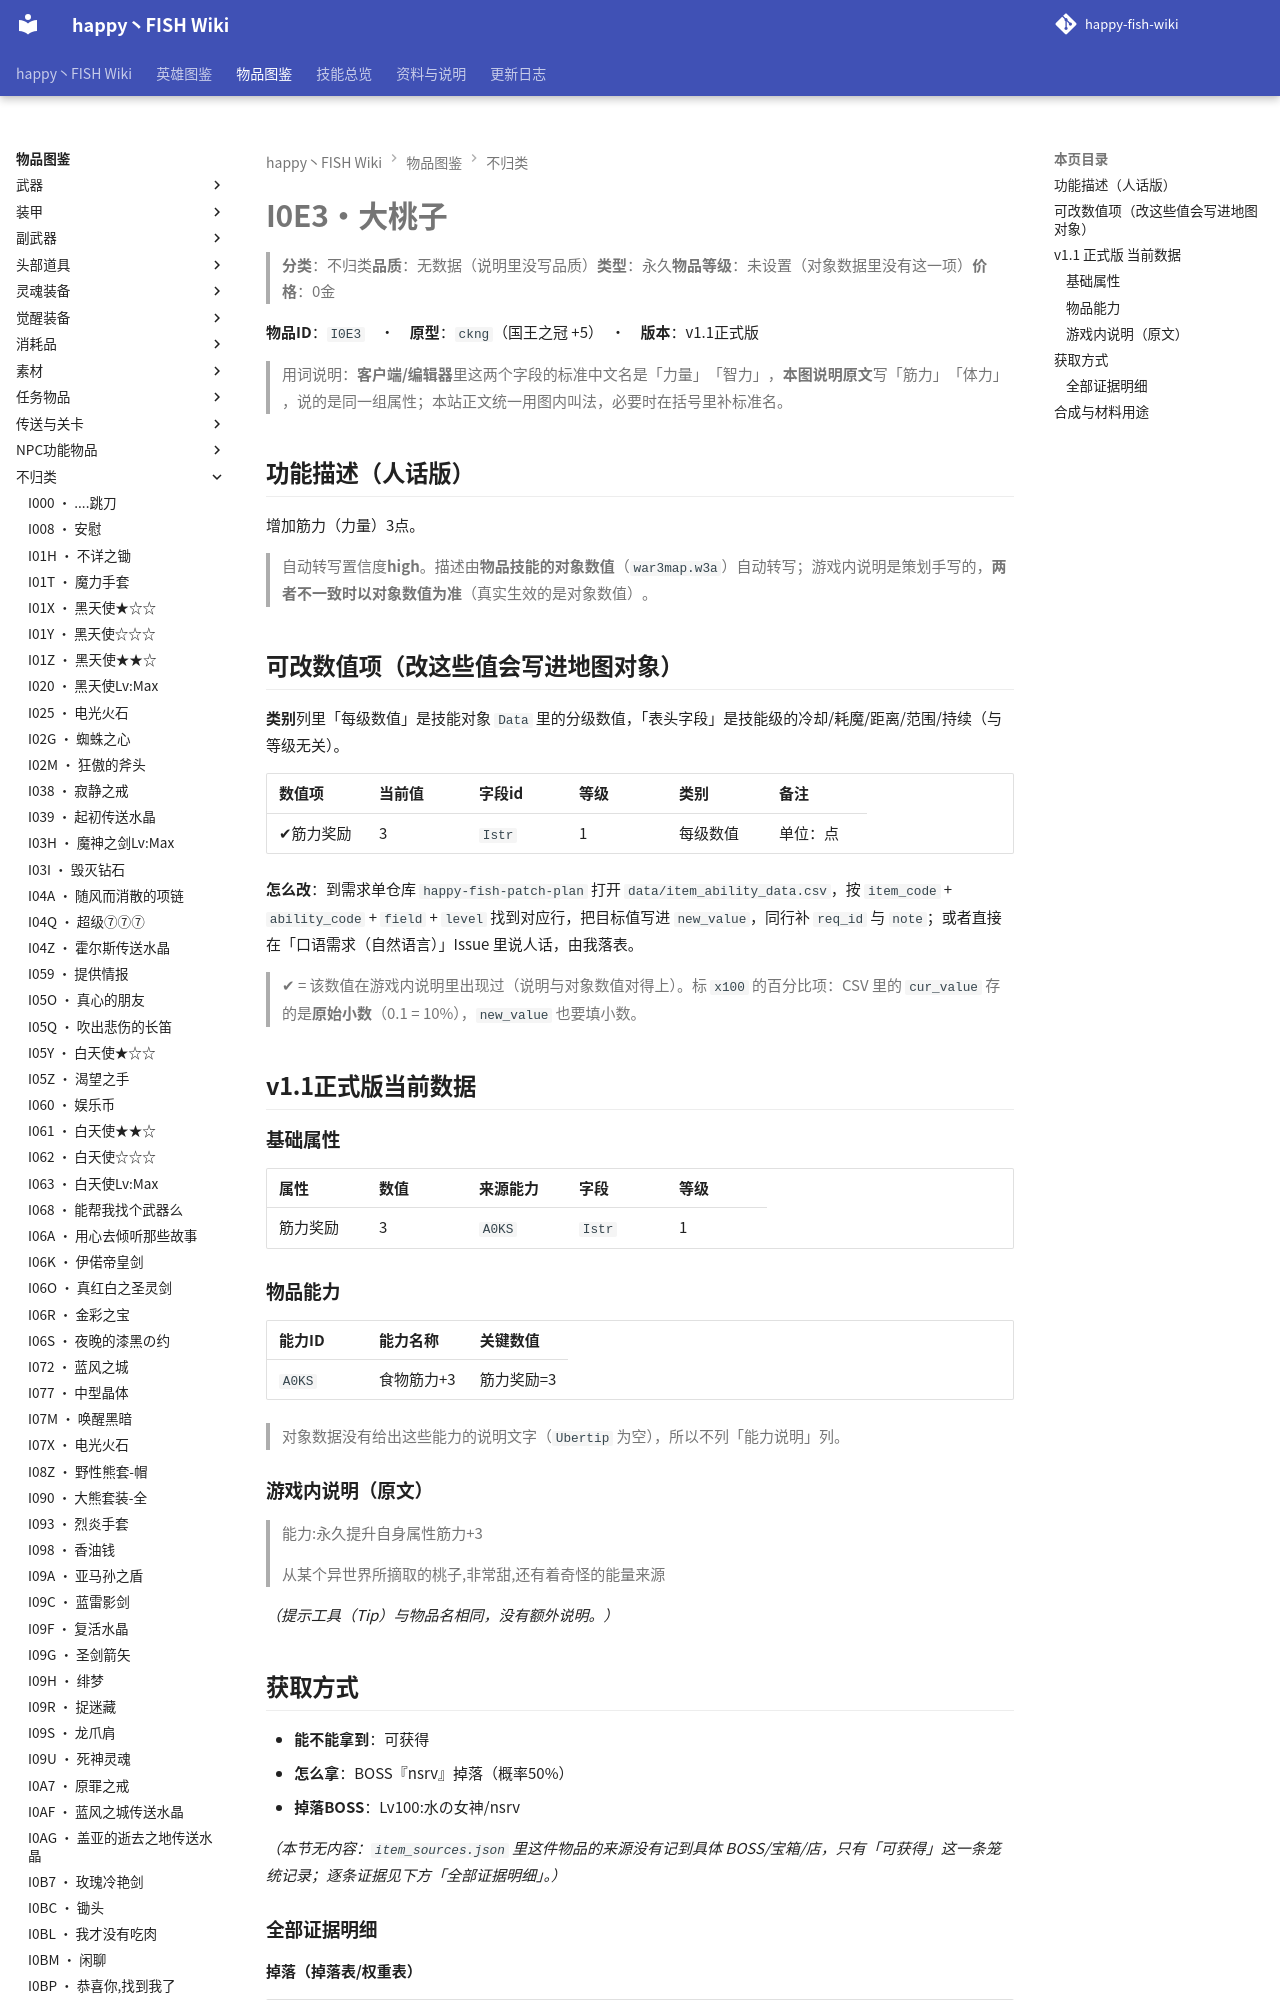

repository: slasher233/happy-fish-sao-wiki · page: items/不归类/I0E3_大桃子/index.html · generator: mkdocs

# I0E3 · 大桃子

> **分类**：不归类　**品质**：无数据（说明里没写品质）　**类型**：永久　**物品等级**：未设置（对象数据里没有这一项）　**价格**：0 金

**物品 ID**：`I0E3`　·　**原型**：`ckng`（国王之冠 +5）　·　**版本**：v1.1 正式版

> 用词说明：**客户端/编辑器**里这两个字段的标准中文名是「力量」「智力」，**本图说明原文**写「筋力」「体力」，说的是同一组属性；本站正文统一用图内叫法，必要时在括号里补标准名。

## 功能描述（人话版）

增加筋力（力量） 3 点。

> 自动转写置信度 **high**。
> 描述由**物品技能的对象数值**（`war3map.w3a`）自动转写；游戏内说明是策划手写的，**两者不一致时以对象数值为准**（真实生效的是对象数值）。

## 可改数值项（改这些值会写进地图对象）

**类别**列里「每级数值」是技能对象 `Data` 里的分级数值，「表头字段」是技能级的冷却/耗魔/距离/范围/持续（与等级无关）。

| 数值项 | 当前值 | 字段 id | 等级 | 类别 | 备注 |
| --- | --- | --- | --- | --- | --- |
| ✔ 筋力奖励 | 3 | `Istr` | 1 | 每级数值 | 单位：点 |


**怎么改**：到需求单仓库 `happy-fish-patch-plan` 打开 `data/item_ability_data.csv`，按 `item_code` + `ability_code` + `field` + `level` 找到对应行，把目标值写进 `new_value`，同行补 `req_id` 与 `note`；或者直接在「口语需求（自然语言）」Issue 里说人话，由我落表。

> ✔ = 该数值在游戏内说明里出现过（说明与对象数值对得上）。标 `x100` 的百分比项：CSV 里的 `cur_value` 存的是**原始小数**（0.1 = 10%），`new_value` 也要填小数。

## v1.1 正式版 当前数据

### 基础属性

| 属性 | 数值 | 来源能力 | 字段 | 等级 |
| --- | --- | --- | --- | --- |
| 筋力奖励 | 3 | `A0KS` | `Istr` | 1 |

### 物品能力

| 能力 ID | 能力名称 | 关键数值 |
| --- | --- | --- |
| `A0KS` | 食物筋力+3 | 筋力奖励=3 |


> 对象数据没有给出这些能力的说明文字（`Ubertip` 为空），所以不列「能力说明」列。

### 游戏内说明（原文）

> 能力:永久提升自身属性筋力+3
>
>
> 从某个异世界所摘取的桃子,非常甜,还有着奇怪的能量来源

_（提示工具（Tip）与物品名相同，没有额外说明。）_

## 获取方式

- **能不能拿到**：可获得
- **怎么拿**：BOSS『nsrv』掉落（概率50%）
- **掉落 BOSS**：Lv100:水の女神/nsrv

_（本节无内容：`item_sources.json` 里这件物品的来源没有记到具体 BOSS/宝箱/店，只有「可获得」这一条笼统记录；逐条证据见下方「全部证据明细」。）_
